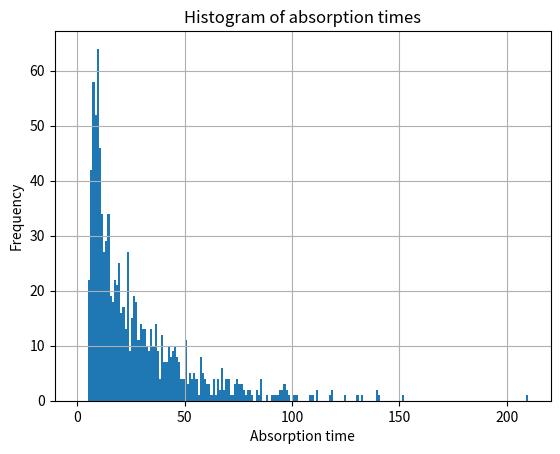

Write the Python code that produced this figure.
import numpy as np
import matplotlib.pyplot as plt

if __name__ == '__main__':

    right_side = [1, 1, 1, 1, 1, 1, 1, 1, 1, 0, 1, 1, 1, 1]

    system = [
        [1, -1/2, 0, 0, -1/2, 0, 0, 0, 0, 0, 0, 0, 0, 0],
        [-1/2, 1, -1/2, 0, 0, 0, 0, 0, 0, 0, 0, 0, 0, 0],
        [0, -1/3, 1, -1/3, 0, -1/3, 0, 0, 0, 0, 0, 0, 0, 0],
        [0, 0, -1/2, 1, 0, 0, -1/2, 0, 0, 0, 0, 0, 0, 0],
        [-1/2, 0, 0, 0, 1, 0, 0, -1/2, 0, 0, 0, 0, 0, 0],
        [0, 0, -1/2, 0, 0, 1, -1/2, 0, 0, 0, 0, 0, 0, 0],
        [0, 0, 0, -1/3, 0, -1/3, 1, 0, 0, -1/3, 0, 0, 0, 0],
        [0, 0, 0, 0, -1/3, 0, 0, 1, -1/3, 0, -1/3, 0, 0, 0],
        [0, 0, 0, 0, 0, 0, 0, -1/2, 1, 0, 0, -1/2, 0, 0],
        [0, 0, 0, 0, 0, 0, 0, 0, 0, 1, 0, 0, 0, 0],
        [0, 0, 0, 0, 0, 0, 0, -1/2, 0, 0, 1, -1/2, 0, 0],
        [0, 0, 0, 0, 0, 0, 0, 0, -1/3, 0, -1/3, 1, -1/3, 0],
        [0, 0, 0, 0, 0, 0, 0, 0, 0, 0, 0, -1/2, 1, -1/2],
        [0, 0, 0, 0, 0, 0, 0, 0, 0, -1/2, 0, 0, -1/2, 1]
    ]

    free_vars = np.linalg.solve(system, right_side)
    print(f"mean absorption time from each state {free_vars}")

    markov = np.array(system)
    for i in range(len(markov)):
        for j in range(len(markov)):
            if system[i][j] == 1:
                markov[i][j] = 0
            if system[i][j] < 0:
                markov[i][j] = -system[i][j]

    # simulate the system and make a histogram of the absorption times
    states = len(markov)
    simulations = 1000
    absorption_times = []
    starting = 1
    for _ in range(simulations):
        state = starting
        steps = 0
        while state != 10:
            state = np.random.choice(range(0, states), p=markov[state-1])
            steps += 1
        absorption_times.append(steps)

    plt.hist(absorption_times, bins=range(0, max(absorption_times) + 1))
    plt.title("Histogram of absorption times")
    plt.xlabel("Absorption time")
    plt.ylabel("Frequency")
    plt.grid()
    plt.savefig("histogram.png")
